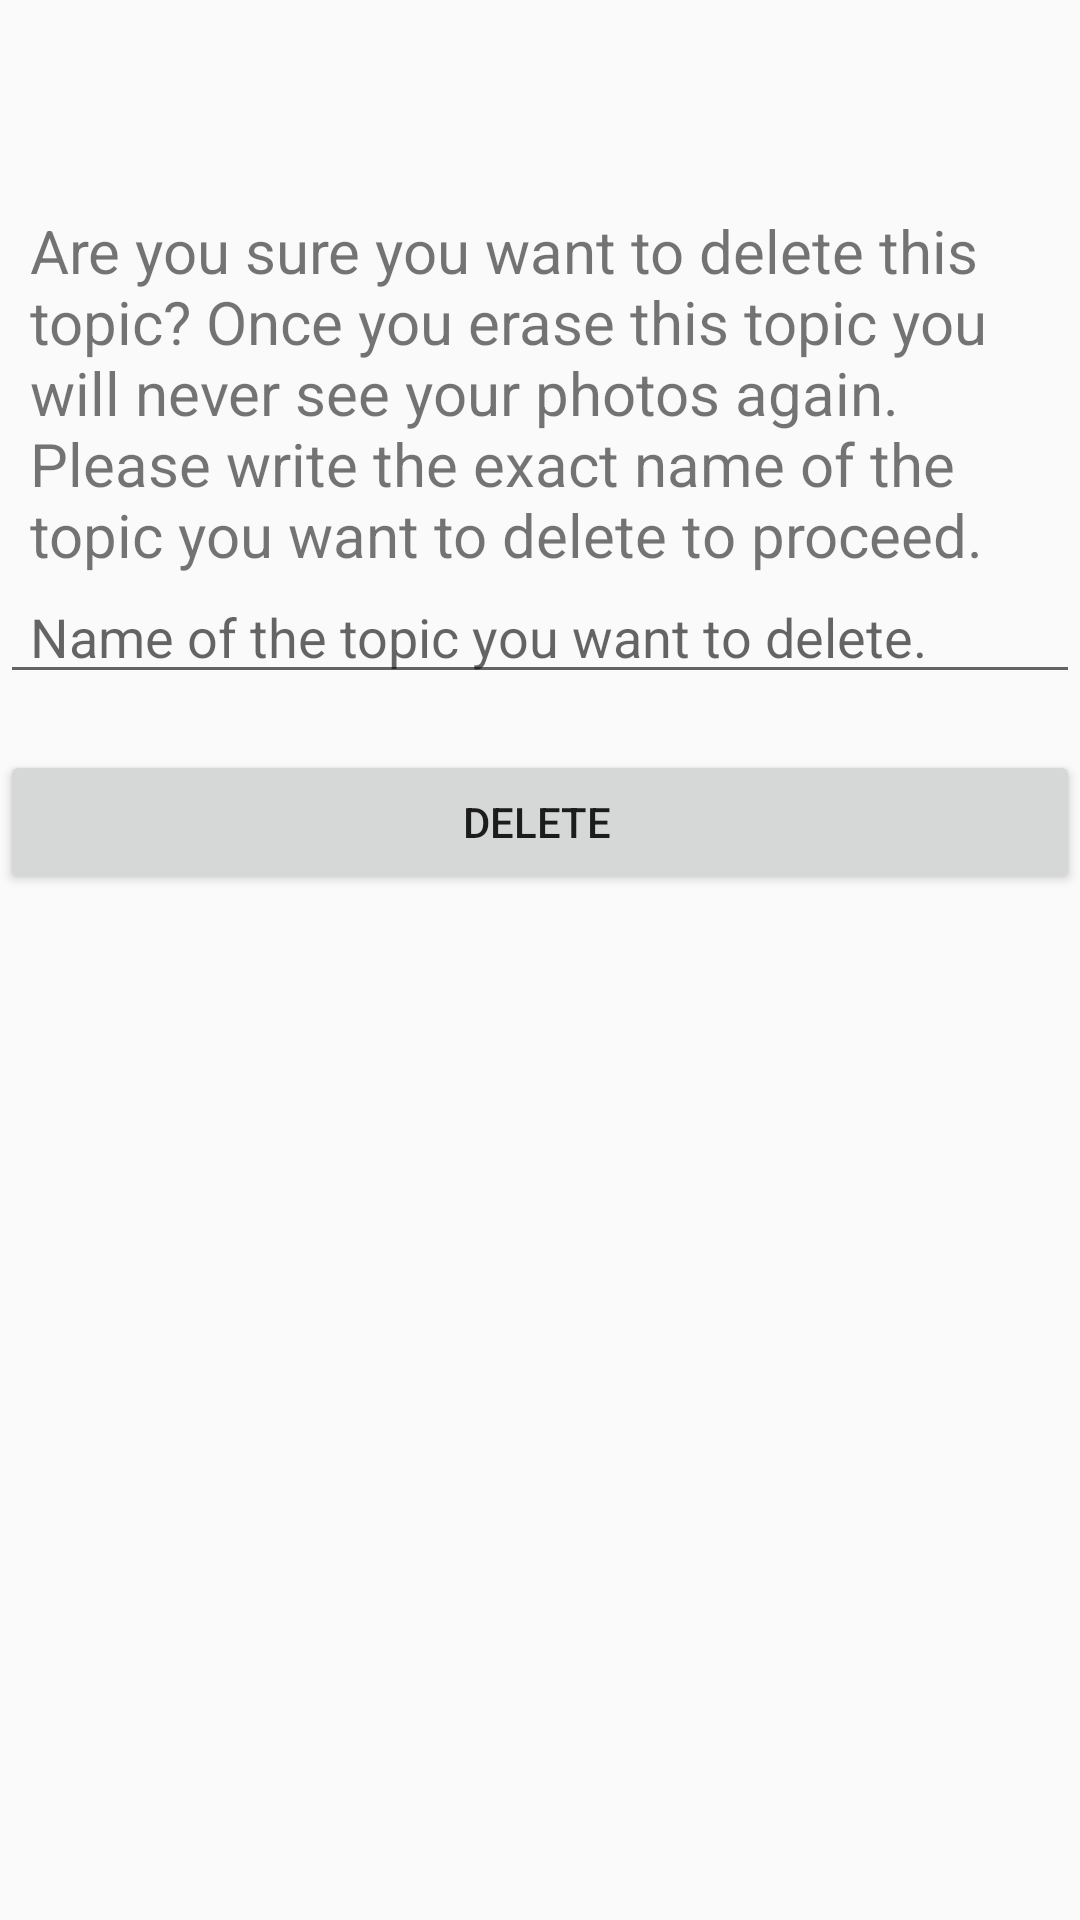

Android layout source for this screen:
<!-- AndroidManifest.xml: application theme AppTheme -->
<!-- res/layout/content_delete_type.xml -->
<?xml version="1.0" encoding="utf-8"?>
<RelativeLayout
    xmlns:android="http://schemas.android.com/apk/res/android"
    xmlns:tools="http://schemas.android.com/tools"
    android:layout_width="match_parent"
    android:layout_height="match_parent">

    <TextView
        android:layout_width="match_parent"
        android:layout_height="wrap_content"
        android:id="@+id/tv"
        android:text="Are you sure you want to delete this topic? Once you erase this topic you will never see your photos again. Please write the exact name of the topic you want to delete to proceed."
        android:paddingTop="70dp"
        android:paddingLeft="10dp"
        android:textSize="20sp"/>

    <EditText
        android:id="@+id/deleteType"
        android:layout_width="match_parent"
        android:layout_height="wrap_content"
        android:ems="10"
        android:inputType="textPersonName"
        android:hint="Name of the topic you want to delete."
        android:paddingTop="200dp"
        android:paddingLeft="10dp"/>

    <Button
        android:id="@+id/deleteBtnType"
        android:layout_width="match_parent"
        android:layout_height="wrap_content"
        android:paddingLeft="10dp"
        android:layout_marginTop="250dp"
        android:text="Delete"/>

</RelativeLayout>
<!-- resources referenced by this layout -->
<resources>
  <style name="AppTheme" parent="Theme.AppCompat.Light.DarkActionBar">
          
          <item name="colorPrimary">@color/colorPrimary</item>
          <item name="colorPrimaryDark">@color/colorPrimaryDark</item>
          <item name="colorAccent">@color/colorAccent</item>
          <item name="android:windowActionBar">false</item>
      </style>
  <color name="colorPrimary">#222831</color>
  <color name="colorPrimaryDark">#393E46</color>
  <color name="colorAccent">#00ADB5</color>
</resources>
